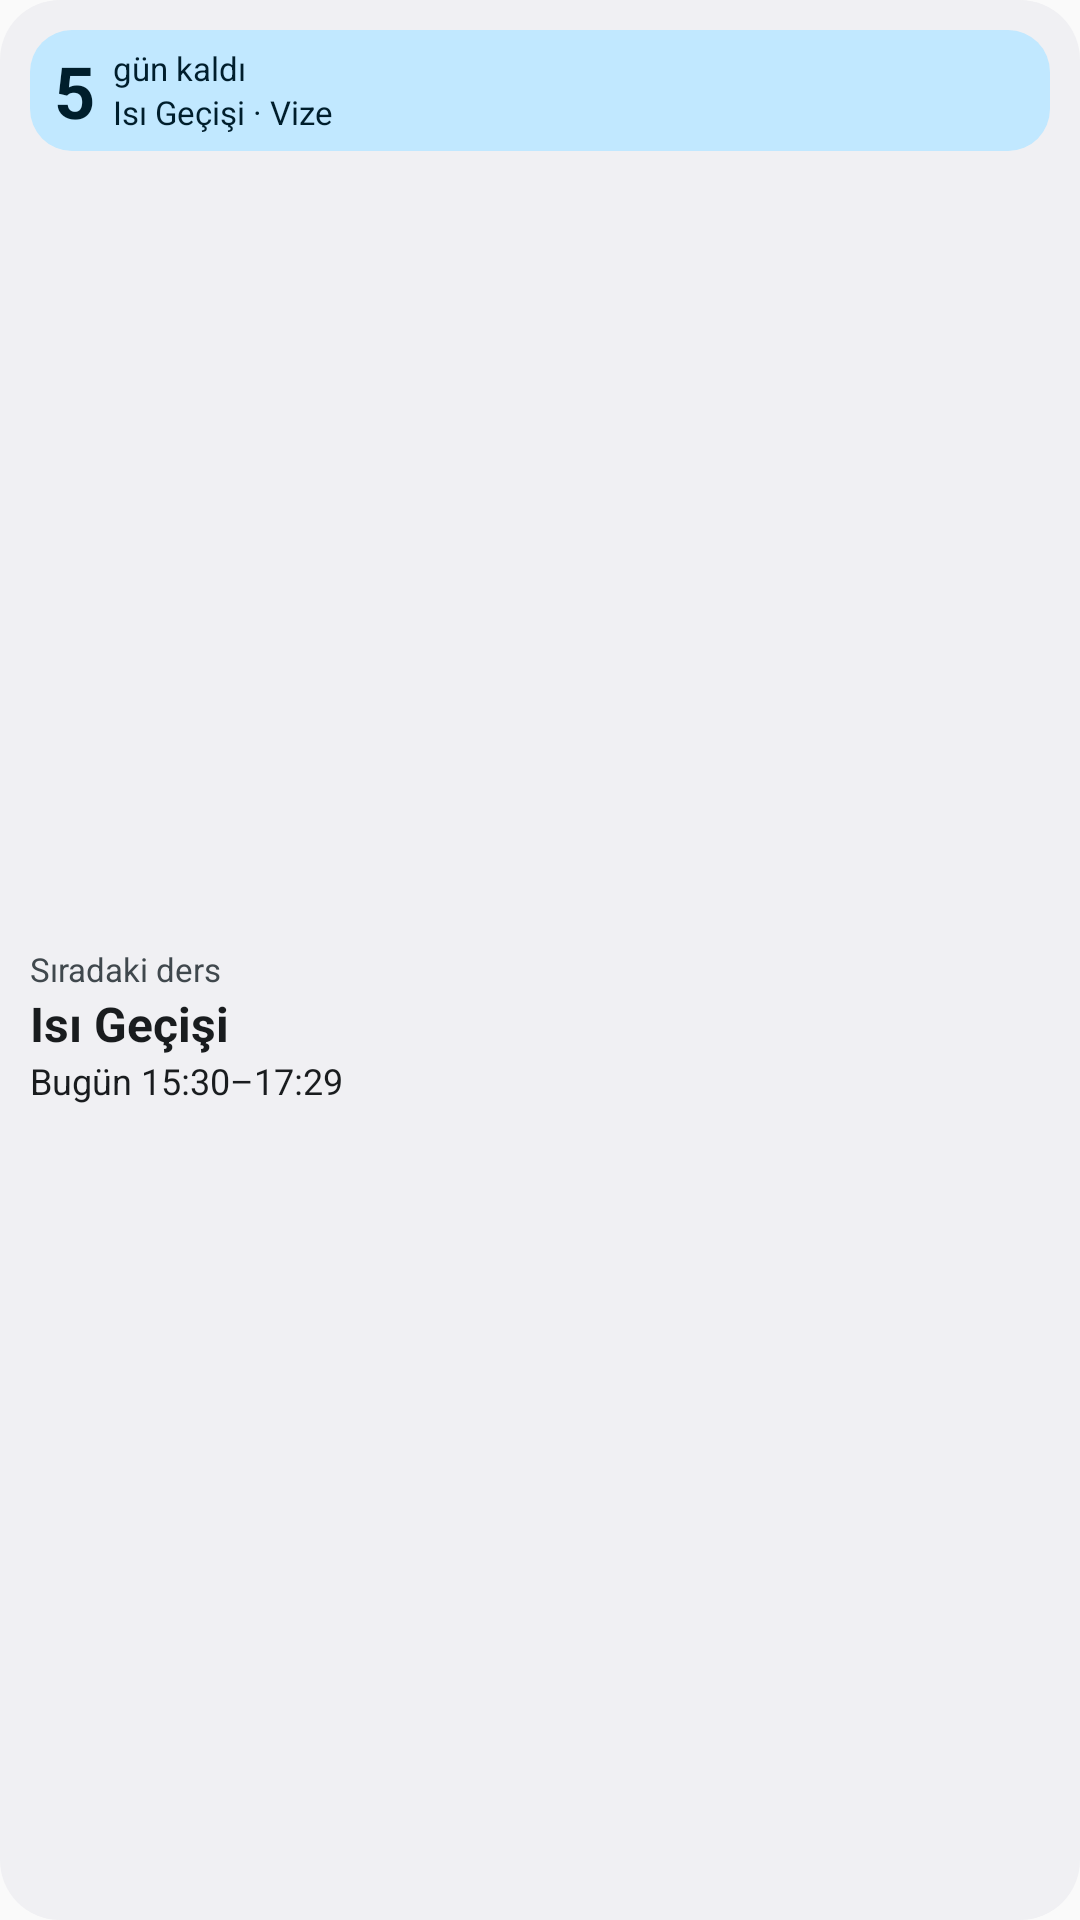

This screen was rendered from an Android layout file. Write that file and the resources it references.
<!-- AndroidManifest.xml: application theme Theme.Devamsizlik -->
<!-- res/layout/widget_small.xml -->
<?xml version="1.0" encoding="utf-8"?>
<LinearLayout xmlns:android="http://schemas.android.com/apk/res/android"
    android:id="@+id/w_root"
    android:layout_width="match_parent"
    android:layout_height="match_parent"
    android:background="@drawable/widget_bg"
    android:orientation="vertical"
    android:padding="10dp">

    <LinearLayout
        android:id="@+id/w_exam"
        android:layout_width="match_parent"
        android:layout_height="wrap_content"
        android:background="@drawable/widget_box_bg"
        android:gravity="center_vertical"
        android:orientation="horizontal"
        android:paddingStart="8dp"
        android:paddingTop="4dp"
        android:paddingEnd="8dp"
        android:paddingBottom="4dp">

        <TextView
            android:id="@+id/w_exam_big"
            style="@style/WidgetBig"
            android:text="5" />

        <LinearLayout
            android:layout_width="0dp"
            android:layout_height="wrap_content"
            android:layout_marginStart="6dp"
            android:layout_weight="1"
            android:orientation="vertical">

            <TextView
                android:id="@+id/w_exam_small"
                style="@style/WidgetSmall"
                android:gravity="start"
                android:text="gün kaldı" />

            <TextView
                android:id="@+id/w_exam_title"
                style="@style/WidgetSmall"
                android:gravity="start"
                android:maxLines="1"
                android:text="Isı Geçişi · Vize" />
        </LinearLayout>
    </LinearLayout>

    <LinearLayout
        android:id="@+id/w_class"
        android:layout_width="match_parent"
        android:layout_height="0dp"
        android:layout_marginTop="4dp"
        android:layout_weight="1"
        android:gravity="center_vertical"
        android:orientation="vertical">

        <TextView
            android:id="@+id/w_label"
            style="@style/WidgetLabel"
            android:text="Sıradaki ders" />

        <TextView
            android:id="@+id/w_title"
            style="@style/WidgetTitle"
            android:text="Isı Geçişi" />

        <TextView
            android:id="@+id/w_detail"
            style="@style/WidgetBody"
            android:text="Bugün 15:30–17:29" />
    </LinearLayout>
</LinearLayout>
<!-- resources referenced by this layout -->
<resources>
  <!-- drawable widget_bg (drawable) -->
  <?xml version="1.0" encoding="utf-8"?>
  <shape xmlns:android="http://schemas.android.com/apk/res/android" android:shape="rectangle">
      <corners android:radius="@dimen/widget_radius" />
      <solid android:color="@color/widget_bg" />
  </shape>
  <!-- drawable widget_box_bg (drawable) -->
  <?xml version="1.0" encoding="utf-8"?>
  <shape xmlns:android="http://schemas.android.com/apk/res/android" android:shape="rectangle">
      <corners android:radius="@dimen/widget_inner_radius" />
      <solid android:color="@color/widget_box" />
  </shape>
  <style name="WidgetBig">
          <item name="android:layout_width">wrap_content</item>
          <item name="android:layout_height">wrap_content</item>
          <item name="android:textSize">24sp</item>
          <item name="android:textStyle">bold</item>
          <item name="android:textColor">@color/widget_on_box</item>
          <item name="android:maxLines">1</item>
      </style>
  <style name="WidgetBody">
          <item name="android:layout_width">match_parent</item>
          <item name="android:layout_height">wrap_content</item>
          <item name="android:textSize">12sp</item>
          <item name="android:textColor">@color/widget_text</item>
          <item name="android:maxLines">1</item>
          <item name="android:ellipsize">end</item>
      </style>
  <style name="WidgetLabel">
          <item name="android:layout_width">match_parent</item>
          <item name="android:layout_height">wrap_content</item>
          <item name="android:textSize">11sp</item>
          <item name="android:textColor">@color/widget_text_secondary</item>
          <item name="android:maxLines">1</item>
          <item name="android:ellipsize">end</item>
      </style>
  <style name="WidgetSmall">
          <item name="android:layout_width">match_parent</item>
          <item name="android:layout_height">wrap_content</item>
          <item name="android:gravity">center_horizontal</item>
          <item name="android:textSize">11sp</item>
          <item name="android:textColor">@color/widget_on_box</item>
          <item name="android:maxLines">1</item>
          <item name="android:ellipsize">end</item>
      </style>
  <style name="WidgetTitle">
          <item name="android:layout_width">match_parent</item>
          <item name="android:layout_height">wrap_content</item>
          <item name="android:textSize">16sp</item>
          <item name="android:textStyle">bold</item>
          <item name="android:textColor">@color/widget_text</item>
          <item name="android:maxLines">2</item>
          <item name="android:ellipsize">end</item>
      </style>
  <style name="Theme.Devamsizlik" parent="android:Theme.Material.Light.NoActionBar">
          <item name="android:statusBarColor">#1B5E20</item>
      </style>
  <dimen name="widget_radius">20dp</dimen>
  <color name="widget_bg">#FFF6FAF3</color>
  <dimen name="widget_inner_radius">14dp</dimen>
  <color name="widget_box">#FFD9EDD5</color>
  <color name="widget_on_box">#FF1B5E20</color>
  <color name="widget_text">#FF1A1C19</color>
  <color name="widget_text_secondary">#FF5A6158</color>
</resources>
